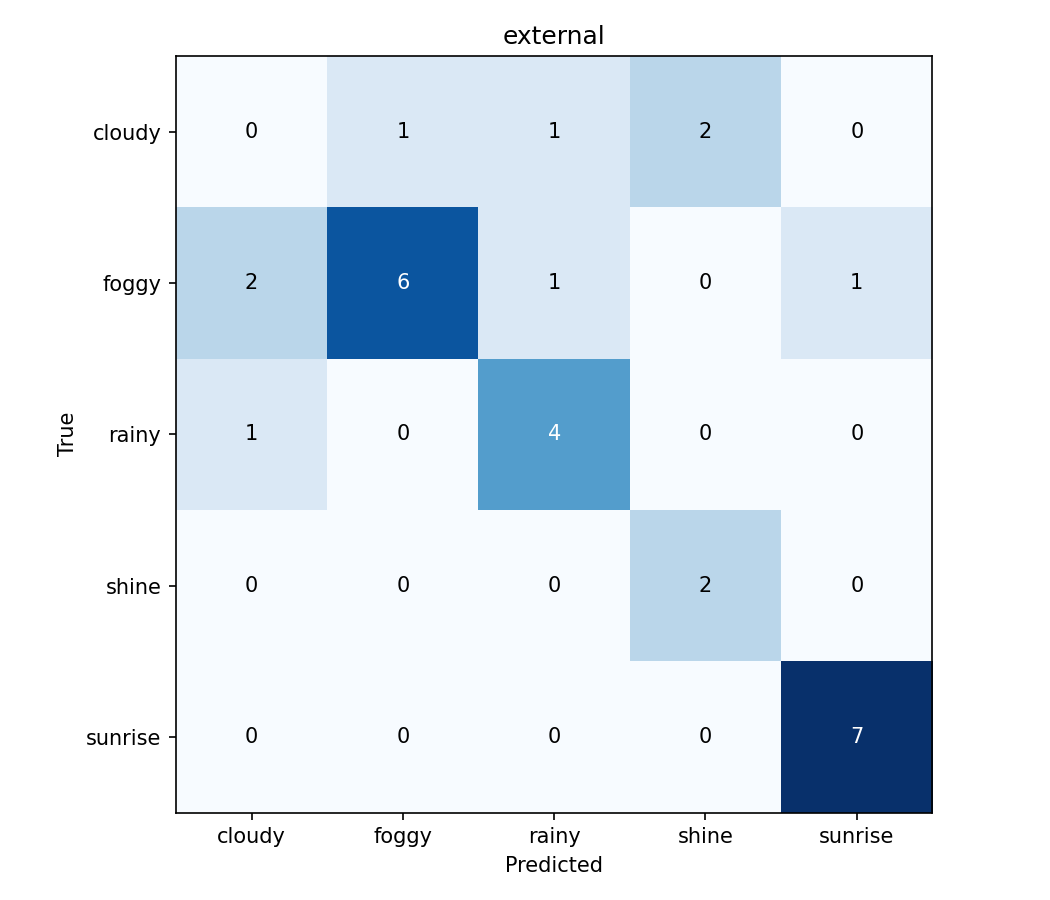

Values plotted in this chart, from the file beside it:
, cloudy, foggy, rainy, shine, sunrise
cloudy, 0, 1, 1, 2, 0
foggy, 2, 6, 1, 0, 1
rainy, 1, 0, 4, 0, 0
shine, 0, 0, 0, 2, 0
sunrise, 0, 0, 0, 0, 7
